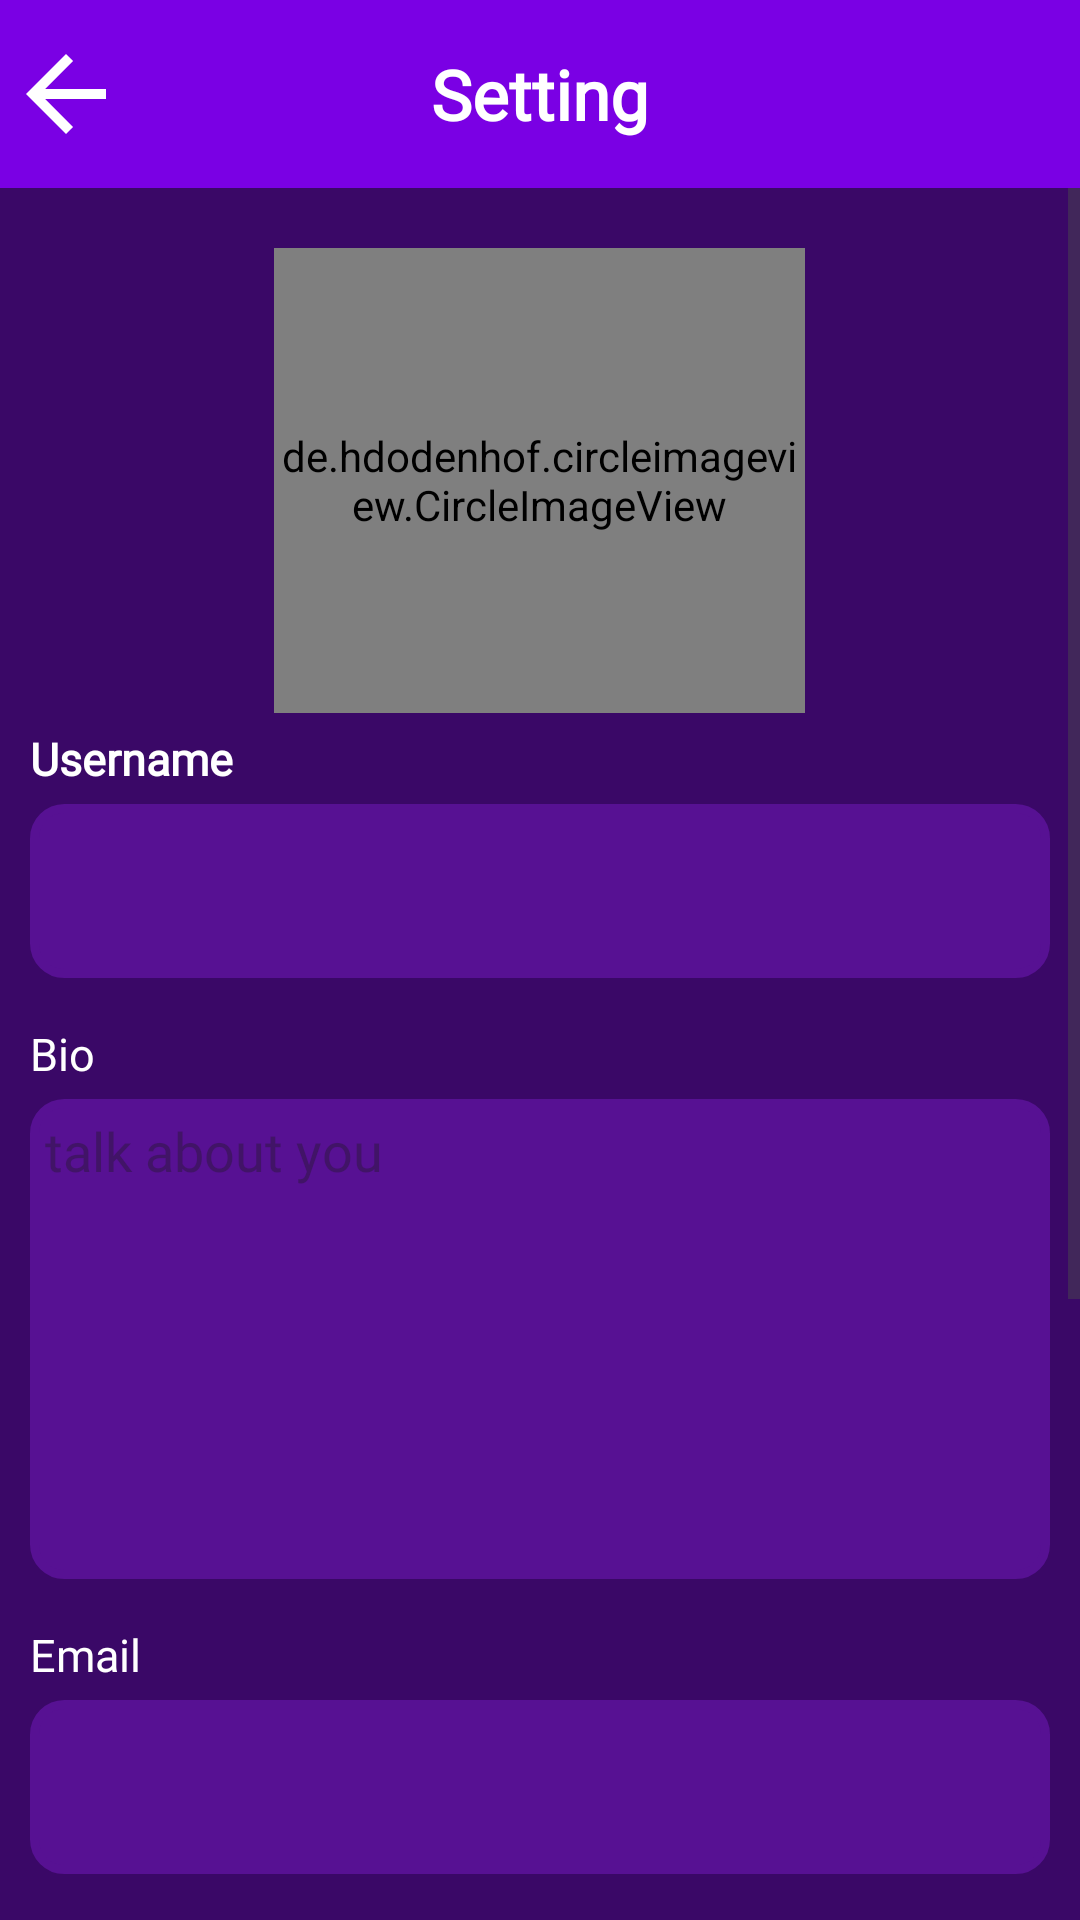

Android layout source for this screen:
<!-- AndroidManifest.xml: application theme Theme.Codessy -->
<!-- res/layout/activity_setting.xml -->
<?xml version="1.0" encoding="utf-8"?>
<LinearLayout xmlns:android="http://schemas.android.com/apk/res/android"
    xmlns:app="http://schemas.android.com/apk/res-auto"
    xmlns:tools="http://schemas.android.com/tools"
    android:layout_width="match_parent"
    android:layout_height="match_parent"
    android:background="#3A0867"
    android:orientation="vertical"
    tools:context=".Setting">

    <RelativeLayout
        android:layout_width="match_parent"
        android:layout_height="wrap_content"
        android:background="@color/purple"
        android:orientation="horizontal">

        

        <TextView
            android:id="@+id/Profile"
            android:layout_width="match_parent"
            android:layout_height="wrap_content"
            android:layout_alignParentStart="true"
            android:fontFamily="@font/roboto_mono"
            android:gravity="center"
            android:padding="16dp"
            android:text="Setting"
            android:textColor="@color/white"
            android:textSize="23sp"
            android:textStyle="bold">

        </TextView>

        <ImageButton
            android:id="@+id/backBtn"
            android:layout_width="wrap_content"
            android:layout_height="wrap_content"
            android:layout_alignParentStart="true"
            android:layout_centerVertical="true"
            android:background="@null"
            android:layout_marginStart="2dp"
            android:contentDescription="setting"
            android:src="@drawable/baseline_arrow_back_24"
            app:tint="#FFFFFF"
            tools:ignore="TouchTargetSizeCheck" />


        

    </RelativeLayout>




    <ScrollView
        android:layout_width="match_parent"
        android:layout_height="wrap_content">

        <LinearLayout
            android:layout_width="match_parent"
            android:layout_height="wrap_content"
            android:orientation="vertical">

            <de.hdodenhof.circleimageview.CircleImageView
                android:id="@+id/profilePic"
                android:layout_width="177dp"
                android:layout_height="155dp"
                android:layout_gravity="center"
                android:layout_marginTop="20dp"
                android:src="@drawable/man" />


            <TextView
                android:layout_width="match_parent"
                android:layout_height="wrap_content"
                android:layout_marginTop="5dp"
                android:fontFamily="@font/roboto_mono"
                android:paddingStart="10dp"
                android:text="Username"
                android:textColor="@color/white"
                android:textSize="15sp"
                android:textStyle="bold">

            </TextView>

            <LinearLayout
                android:layout_width="match_parent"
                android:layout_height="wrap_content"
                android:layout_marginStart="10dp"
                android:layout_marginTop="5dp"
                android:layout_marginEnd="10dp"
                android:background="@drawable/round_back_white"
                android:backgroundTint="#571193"
                android:orientation="vertical"
                android:padding="5dp">

                <EditText
                    android:id="@+id/editUserName"
                    android:layout_width="match_parent"
                    android:layout_height="48dp"
                    android:background="@null"
                    android:fontFamily="@font/roboto_mono"
                    android:inputType="text"
                    android:padding="5dp"
                    android:maxLength="30"
                    android:textColor="@color/white"
                    android:textSize="18dp"
                    tools:text="Micheal olise">

                </EditText>

            </LinearLayout>

            <TextView
                android:layout_width="match_parent"
                android:layout_height="wrap_content"
                android:layout_marginTop="15dp"
                android:fontFamily="@font/roboto_mono"
                android:paddingLeft="10dp"
                android:text="Bio"
                android:textColor="@color/white"
                android:textSize="15sp">

            </TextView>

            <LinearLayout
                android:layout_width="match_parent"
                android:layout_height="wrap_content"
                android:layout_marginStart="10dp"
                android:layout_marginTop="5dp"
                android:layout_marginEnd="10dp"
                android:background="@drawable/round_back_white"
                android:backgroundTint="#571193"
                android:orientation="vertical"
                android:padding="5dp">

                <EditText
                    android:id="@+id/edBio"
                    android:layout_width="wrap_content"
                    android:layout_height="150dp"
                    android:background="@null"
                    android:fontFamily="@font/roboto_mono"
                    android:inputType="textMultiLine"
                    android:lines="5"
                    android:justificationMode="inter_word"
                    android:textColor="@color/white"
                    android:textSize="18sp"
                    android:gravity="start|top"
                    android:hint="@string/talk_about_you"
                    android:maxLines="5"
                    android:maxLength="50"
                    tools:text="im  eager to learn about coding and many thn"/>


            </LinearLayout>

            <TextView
                android:layout_width="match_parent"
                android:layout_height="wrap_content"
                android:layout_marginTop="15dp"
                android:fontFamily="@font/roboto_mono"
                android:paddingLeft="10dp"
                android:text="Email"

                android:textColor="@color/white"
                android:textSize="15sp">

            </TextView>

            <RelativeLayout
                android:layout_width="match_parent"
                android:layout_height="wrap_content"
                android:layout_marginStart="10dp"
                android:layout_marginTop="5dp"
                android:layout_marginEnd="10dp"
                android:background="@drawable/round_back_white"
                android:backgroundTint="#571193"
                android:orientation="horizontal"
                android:padding="5dp">

                <EditText
                    android:id="@+id/edEmail"
                    android:layout_width="wrap_content"
                    android:layout_height="48dp"
                    android:background="@null"
                    android:focusable="false"
                    android:fontFamily="@font/roboto_mono"
                    android:inputType="text"
                    android:padding="5dp"
                    android:maxLength="30"
                    android:textColor="@color/white"
                    android:textSize="18sp"
                    tools:text="Molise@gmail.com">

                </EditText>

                <ImageView
                    android:layout_width="wrap_content"
                    android:layout_height="wrap_content"
                    android:layout_alignParentEnd="true"
                    android:layout_centerInParent="true"
                    android:background="@drawable/baseline_lock_24"
                    android:layout_marginLeft="170dp"
                    android:layout_gravity="center_vertical"

                    />

            </RelativeLayout>




            <RelativeLayout
                android:layout_width="match_parent"
                android:layout_height="wrap_content"
                android:layout_marginTop="20dp"
                android:layout_marginBottom="20dp">

                <Button
                    android:id="@+id/svBtn"
                    android:layout_width="match_parent"
                    android:layout_height="wrap_content"
                    android:layout_centerHorizontal="true"
                    android:fontFamily="@font/roboto_mono"
                    android:text="Save"
                    android:textSize="24sp" />
            </RelativeLayout>

            <RelativeLayout
                android:layout_width="match_parent"
                android:layout_height="wrap_content">

                <Button
                    android:id="@+id/lgOtBtn"
                    android:layout_width="match_parent"
                    android:layout_height="wrap_content"
                    android:layout_centerHorizontal="true"
                    android:fontFamily="@font/roboto_mono"
                    android:text="Log out"
                    android:textSize="24sp" />
            </RelativeLayout>

            <TextView
                android:layout_width="match_parent"
                android:layout_height="wrap_content"
                android:layout_marginTop="10dp"
                android:fontFamily="@font/roboto_mono"
                android:paddingStart="10dp"
                android:text="danger zone"
                android:textAllCaps="true"
                android:gravity="center_horizontal"
                android:textColor="@color/red"
                android:textSize="18sp"
                android:textStyle="bold">

            </TextView>

            <RelativeLayout
                android:layout_width="match_parent"
                android:layout_height="wrap_content">

                <Button
                    android:id="@+id/deleteBTn"
                    android:layout_width="match_parent"
                    android:layout_height="wrap_content"
                    android:layout_marginHorizontal="5dp"
                    android:layout_marginVertical="5dp"
                    android:layout_centerHorizontal="true"
                    android:fontFamily="@font/roboto_mono"
                    android:text="Delete account"
                    android:textSize="24sp"
                    android:backgroundTint="@null"
                    android:background="@drawable/button_back"/>
            </RelativeLayout>

            <TextView
                android:layout_width="match_parent"
                android:layout_height="wrap_content"
                android:layout_marginTop="10dp"
                android:fontFamily="@font/roboto_mono"
                android:paddingStart="10dp"
                android:text="got questions?"
                android:textAllCaps="true"
                android:gravity="center_horizontal"
                android:textColor="@color/white"
                android:textSize="18sp"
                android:textStyle="bold">

            </TextView>

            <RelativeLayout
                android:layout_width="match_parent"
                android:layout_height="wrap_content">

                <Button
                    android:id="@+id/faqBtn"
                    android:layout_width="match_parent"
                    android:layout_height="wrap_content"
                    android:layout_marginHorizontal="10dp"
                    android:layout_marginVertical="5dp"
                    android:layout_centerHorizontal="true"
                    android:fontFamily="@font/roboto_mono"
                    android:text="faq"
                    android:textAllCaps="true"
                    android:paddingHorizontal="5dp"
                    android:textSize="24sp"
                    android:backgroundTint="@color/purple"

                    />
            </RelativeLayout>

        </LinearLayout>


    </ScrollView>




</LinearLayout>
<!-- resources referenced by this layout -->
<resources>
  <color name="purple">#7A00E4</color>
  <color name="red">#FFFF0000</color>
  <color name="white">#FFFFFFFF</color>
  <!-- drawable baseline_arrow_back_24 (drawable) -->
  <vector xmlns:android="http://schemas.android.com/apk/res/android"
      android:width="40dp"
      android:height="40dp"
      android:autoMirrored="true"
      android:tint="@color/white"
      android:viewportWidth="24"
      android:viewportHeight="24">
      <path
          android:fillColor="@android:color/white"
          android:pathData="M20,11H7.83l5.59,-5.59L12,4l-8,8 8,8 1.41,-1.41L7.83,13H20v-2z" />
  </vector>
  <!-- drawable button_back (drawable) -->
  <shape xmlns:android="http://schemas.android.com/apk/res/android"
      android:shape="rectangle">
  
      
      <solid android:color="@android:color/transparent" />
  
      
      <stroke
          android:width="2dp"
          android:color="@color/purple" />
  
      
      <corners android:radius="8dp" />
  </shape>
  <!-- drawable round_back_white (drawable) -->
  <?xml version="1.0" encoding="utf-8"?>
  <shape xmlns:android="http://schemas.android.com/apk/res/android"
      android:shape="rectangle">
  
      <corners android:radius="10dp" />
      <stroke android:color="@color/light_gray"
          android:width="3dp"/>
  </shape>
  <string name="talk_about_you">talk about you</string>
  <style name="Theme.Codessy" parent="Base.Theme.Codessy" />
  <color name="light_gray">#888585</color>
  <style name="Base.Theme.Codessy" parent="Theme.Material3.DayNight.NoActionBar">
  
          
          <item name="android:statusBarColor">@color/purple</item>
      </style>
</resources>
